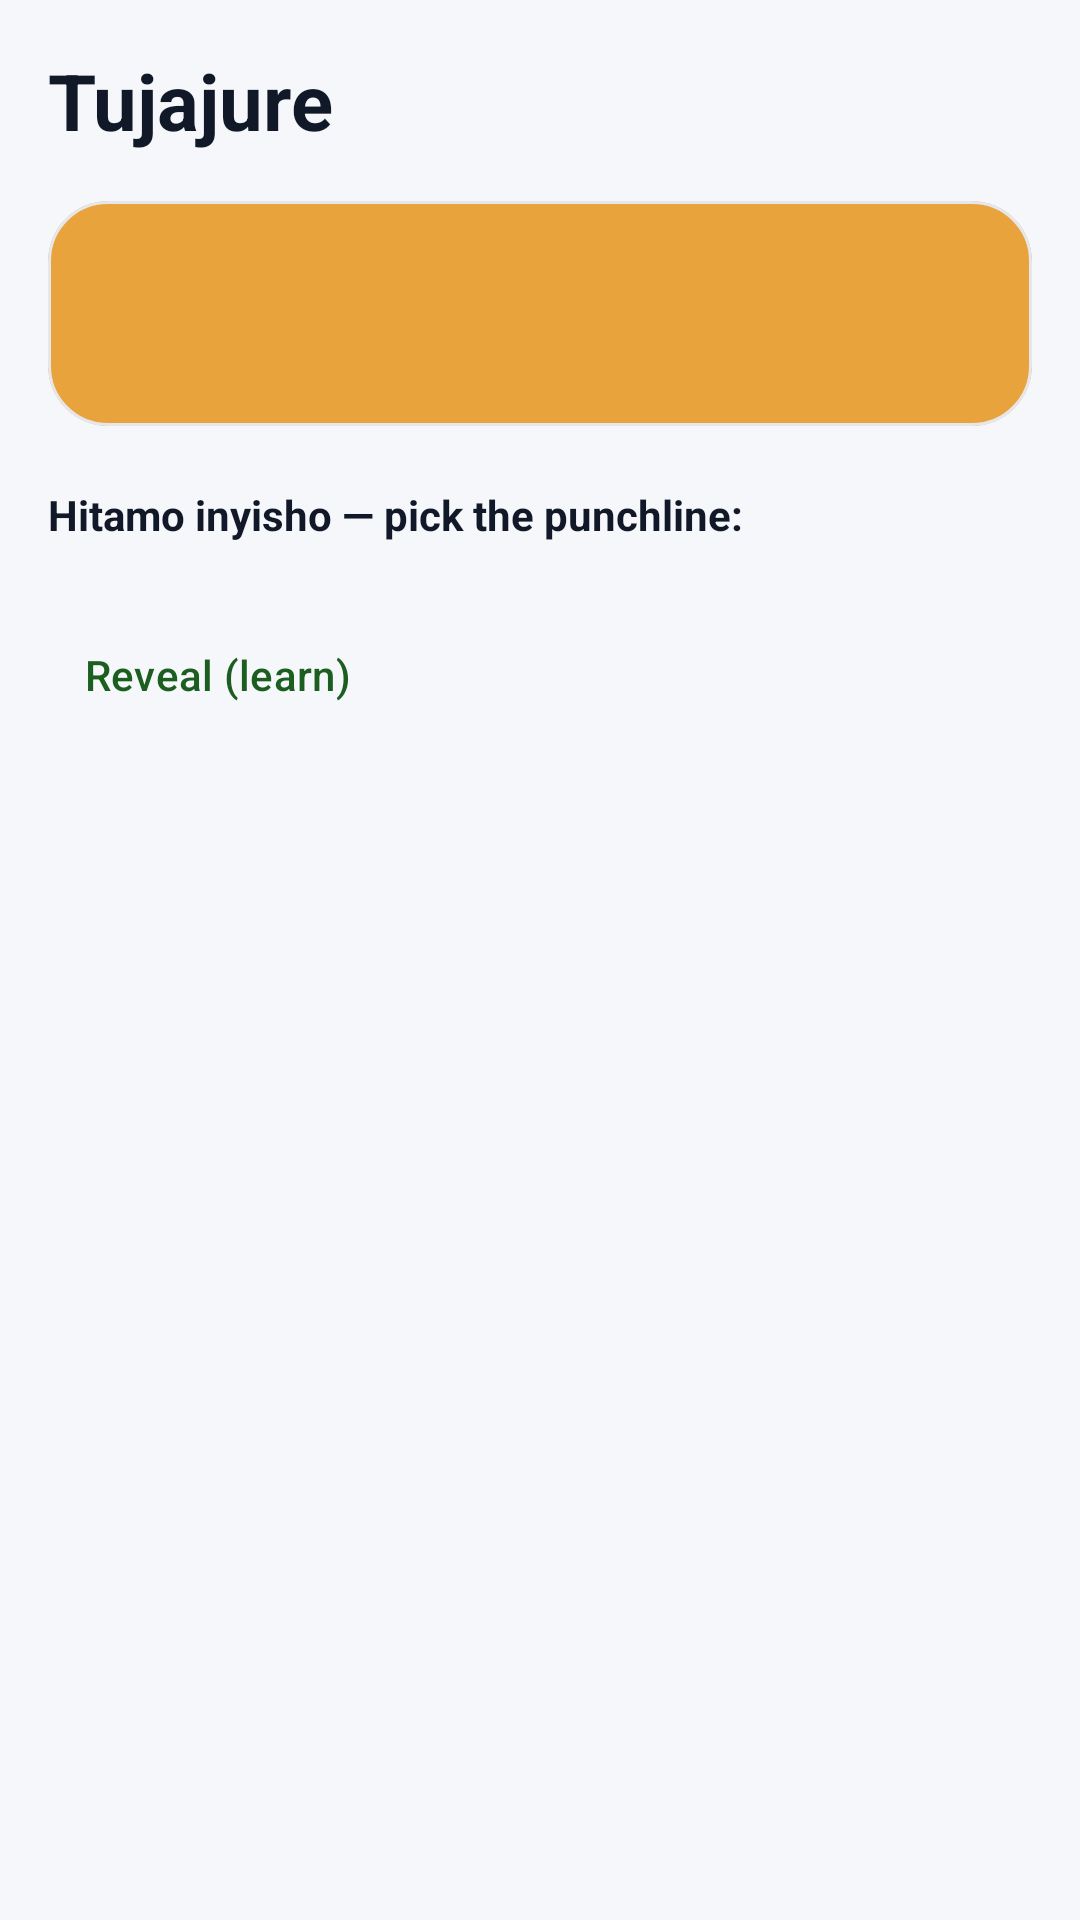

The Android layout XML behind this screen, and the referenced resources:
<!-- AndroidManifest.xml: activity theme Theme.Rinjora.NoActionBar -->
<!-- res/layout/activity_rinjora_joke_round.xml -->
<?xml version="1.0" encoding="utf-8"?>
<ScrollView xmlns:android="http://schemas.android.com/apk/res/android"
    xmlns:app="http://schemas.android.com/apk/res-auto"
    xmlns:tools="http://schemas.android.com/tools"
    android:layout_width="match_parent"
    android:layout_height="match_parent"
    android:fillViewport="true"
    android:background="@color/brand_background"
    tools:context=".rinjora.RinjoraJokeRoundActivity">

    <LinearLayout
        android:layout_width="match_parent"
        android:layout_height="wrap_content"
        android:orientation="vertical"
        android:padding="16dp">

        <TextView
            android:layout_width="match_parent"
            android:layout_height="wrap_content"
            android:text="Tujajure"
            android:textSize="26sp"
            android:textStyle="bold"
            android:textColor="@color/text_primary" />

        <com.google.android.material.card.MaterialCardView
            android:layout_width="match_parent"
            android:layout_height="wrap_content"
            android:layout_marginTop="16dp"
            app:cardCornerRadius="20dp"
            app:cardElevation="0dp"
            app:cardBackgroundColor="@color/brand_secondary">

            <TextView
                android:id="@+id/tv_setup"
                android:layout_width="match_parent"
                android:layout_height="wrap_content"
                android:padding="24dp"
                android:textSize="20sp"
                android:lineSpacingExtra="4dp"
                android:textColor="@color/brand_on_secondary" />

        </com.google.android.material.card.MaterialCardView>

        <TextView
            android:layout_width="match_parent"
            android:layout_height="wrap_content"
            android:layout_marginTop="20dp"
            android:text="Hitamo inyisho — pick the punchline:"
            android:textSize="14sp"
            android:textStyle="bold"
            android:textColor="@color/text_primary" />

        <LinearLayout
            android:id="@+id/option_container"
            android:layout_width="match_parent"
            android:layout_height="wrap_content"
            android:layout_marginTop="12dp"
            android:orientation="vertical" />

        <com.google.android.material.button.MaterialButton
            android:id="@+id/btn_reveal"
            style="@style/Widget.Material3.Button.TextButton"
            android:layout_width="wrap_content"
            android:layout_height="wrap_content"
            android:layout_marginTop="8dp"
            android:text="Reveal (learn)" />

        <com.google.android.material.card.MaterialCardView
            android:id="@+id/result_card"
            android:layout_width="match_parent"
            android:layout_height="wrap_content"
            android:layout_marginTop="16dp"
            android:visibility="gone"
            app:cardCornerRadius="20dp"
            app:cardElevation="0dp"
            app:cardBackgroundColor="@color/brand_surface_variant">

            <LinearLayout
                android:layout_width="match_parent"
                android:layout_height="wrap_content"
                android:orientation="vertical"
                android:padding="20dp">

                <TextView
                    android:id="@+id/tv_result_title"
                    android:layout_width="match_parent"
                    android:layout_height="wrap_content"
                    android:textSize="18sp"
                    android:textStyle="bold"
                    android:textColor="@color/text_primary" />

                <TextView
                    android:id="@+id/tv_result_body"
                    android:layout_width="match_parent"
                    android:layout_height="wrap_content"
                    android:layout_marginTop="8dp"
                    android:textSize="14sp"
                    android:textColor="@color/text_secondary" />

            </LinearLayout>

        </com.google.android.material.card.MaterialCardView>

        <com.google.android.material.button.MaterialButton
            android:id="@+id/btn_next"
            android:layout_width="match_parent"
            android:layout_height="wrap_content"
            android:layout_marginTop="16dp"
            android:text="Next"
            android:visibility="gone" />

        <ProgressBar
            android:id="@+id/progress_bar"
            android:layout_width="wrap_content"
            android:layout_height="wrap_content"
            android:layout_gravity="center_horizontal"
            android:layout_marginTop="16dp"
            android:visibility="gone" />

    </LinearLayout>

</ScrollView>
<!-- resources referenced by this layout -->
<resources>
  <color name="brand_background">#F5F7FA</color>
  <color name="brand_on_secondary">#1F2937</color>
  <color name="brand_secondary">#E8A33D</color>
  <color name="brand_surface_variant">#EEF1F5</color>
  <color name="text_primary">#111827</color>
  <color name="text_secondary">#6B7280</color>
  <style name="Theme.Rinjora.NoActionBar" parent="Theme.Rinjora" />
  <style name="Theme.Rinjora" parent="Theme.Material3.Light.NoActionBar">
          <item name="colorPrimary">@color/brand_primary</item>
          <item name="colorOnPrimary">@color/brand_on_primary</item>
          <item name="colorPrimaryContainer">@color/brand_primary_container</item>
          <item name="colorOnPrimaryContainer">@color/brand_on_primary_container</item>
  
          <item name="colorSecondary">@color/brand_secondary</item>
          <item name="colorOnSecondary">@color/brand_on_secondary</item>
          <item name="colorSecondaryContainer">@color/brand_secondary_container</item>
          <item name="colorOnSecondaryContainer">@color/brand_on_secondary_container</item>
  
          <item name="colorTertiary">@color/brand_secondary</item>
          <item name="colorOnTertiary">@color/brand_on_secondary</item>
  
          <item name="colorError">@color/brand_error</item>
          <item name="colorOnError">@color/brand_on_error</item>
          <item name="colorErrorContainer">@color/brand_error_container</item>
          <item name="colorOnErrorContainer">@color/brand_on_error_container</item>
  
          <item name="android:colorBackground">@color/brand_background</item>
          <item name="colorOnBackground">@color/brand_on_background</item>
  
          <item name="colorSurface">@color/brand_surface</item>
          <item name="colorOnSurface">@color/brand_on_surface</item>
          <item name="colorSurfaceVariant">@color/brand_surface_variant</item>
          <item name="colorOnSurfaceVariant">@color/brand_on_surface_variant</item>
  
          <item name="colorOutline">@color/brand_outline</item>
          <item name="colorOutlineVariant">@color/brand_outline_variant</item>
  
          <item name="android:statusBarColor" tools:targetApi="21">@color/brand_primary_dark</item>
          <item name="android:navigationBarColor" tools:targetApi="21">@color/brand_surface</item>
          <item name="android:windowLightStatusBar" tools:targetApi="23">false</item>
          <item name="android:windowOptOutEdgeToEdgeEnforcement" tools:targetApi="35">true</item>
      </style>
  <color name="brand_primary">#1B5E20</color>
  <color name="brand_on_primary">#FFFFFF</color>
  <color name="brand_primary_container">#C8E6C9</color>
  <color name="brand_on_primary_container">#0D3310</color>
  <color name="brand_secondary_container">#FBE9C9</color>
  <color name="brand_on_secondary_container">#6B4A00</color>
  <color name="brand_error">#DC2626</color>
  <color name="brand_on_error">#FFFFFF</color>
  <color name="brand_error_container">#FEE2E2</color>
  <color name="brand_on_error_container">#991B1B</color>
  <color name="brand_on_background">#111827</color>
  <color name="brand_surface">#FFFFFF</color>
  <color name="brand_on_surface">#111827</color>
  <color name="brand_on_surface_variant">#6B7280</color>
  <color name="brand_outline">#D1D5DB</color>
  <color name="brand_outline_variant">#E5E7EB</color>
  <color name="brand_primary_dark">#0D3310</color>
</resources>
